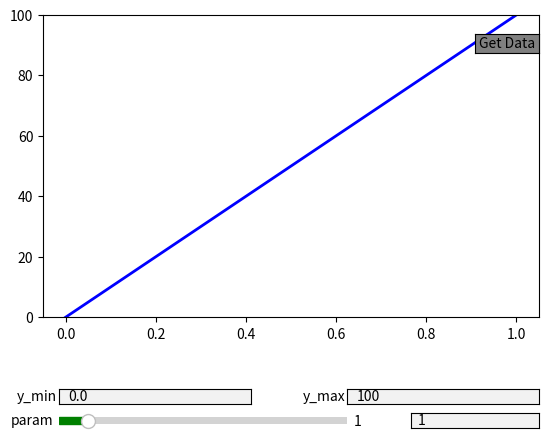

Python code for this plot:
import os
import json
import numpy as np
import matplotlib.pyplot as plt
from matplotlib.widgets import Slider, TextBox


class CurvePlot:

    # x_to_y_func: callable x: np.array, param: float, y_min: float, y_max: float

    def __init__(self, x_to_y_func: callable, title: str):
        self.x_to_y_func = x_to_y_func
        self.title = title

    def set_x(self, x: np.array, title: str):
        self.x = x
        self.x_title = title

    def set_y(self, y_min: float, y_max: float, title: str):
        self.y_min = y_min
        self.y_max = y_max
        self.y_title = title

    def set_param_range(self, param_min: float, param_max: float, param_step: float = 0.01, param_init: float = 1):
        self.param_min = param_min
        self.param_max = param_max
        self.param_step = param_step
        self.param_init = param_init

    def update(self, event):

        self.y_min_current = float(self.y_min_input.text)
        self.y_max_current = float(self.y_max_input.text)
        self.param_current = float(self.param_slider.val)
        self.param_input.set_val(str(self.param_current))

        self.update_curve()

    def update_input(self, event):

        self.y_min_current = float(self.y_min_input.text)
        self.y_max_current = float(self.y_max_input.text)
        self.param_current = float(self.param_input.text)
        self.param_slider.set_val(self.param_current)

        self.update_curve()

    def update_curve(self):
        self.y = self.x_to_y_func(
            self.x, self.param_current, self.y_min_current, self.y_max_current)
        self.curve.set_ydata(self.y)
        self.ax.set_ylim([self.y_min_current, self.y_max_current])
        self.fig.canvas.draw_idle()

    def set_current_param_callback(self, callback: callable):
        self.current_param_callback = callback

    def on_getdata_clicked(self, event):
        self.y_min_current = float(self.y_min_input.text)
        self.y_max_current = float(self.y_max_input.text)
        y = self.x_to_y_func(self.x, self.param_slider.val,
                             self.y_min_current, self.y_max_current)

        self.current_param_callback({
            'x': self.x.tolist(),
            'y_min': self.y_min_current,
            'y_max': self.y_max_current,
            'param': self.param_slider.val,
            'y': y.tolist()
        })

    def show(self):

        self.fig, self.ax = plt.subplots(num=self.title)
        plt.subplots_adjust(bottom=0.25)

        axes_up_left = plt.axes([0.15, 0.07, 0.3, 0.03])
        axes_up_right = plt.axes([0.6, 0.07, 0.3, 0.03])
        axes_down_left = plt.axes([0.15, 0.02, 0.45, 0.03])
        axes_down_right = plt.axes([0.7, 0.02, 0.2, 0.03])

        self.y_min_input = TextBox(axes_up_left, 'y_min', initial=self.y_min)
        self.y_max_input = TextBox(axes_up_right, 'y_max', initial=self.y_max)
        self.param_slider = Slider(axes_down_left, 'param', valmin=self.param_min,
                                   valmax=self.param_max, valinit=self.param_init, valstep=self.param_step, color='green')
        self.param_input = TextBox(
            axes_down_right, "", initial=self.param_init)

        self.y_min_current = float(self.y_min_input.text)
        self.y_max_current = float(self.y_max_input.text)
        self.param_current = float(self.param_input.text)

        self.y = self.x_to_y_func(
            self.x, self.param_current, self.y_min_current, self.y_max_current)

        self.curve, = self.ax.plot(self.x, self.y, lw=2, color='blue')
        self.ax.set_ylim([self.y_min, self.y_max])

        self.y_min_input.on_submit(self.update)
        self.y_max_input.on_submit(self.update)
        self.param_slider.on_changed(self.update)
        self.param_input.on_submit(self.update_input)

        # Add a getdata button
        getdata_button_ax = plt.axes([0.8, 0.8, 0.1, 0.04])
        getdata_button = plt.Button(
            getdata_button_ax, 'Get Data', color='gray', hovercolor='lightgray')

        getdata_button.on_clicked(self.on_getdata_clicked)

        plt.show()


if __name__ == "__main__":
    # do some test

    print("--------------------")
    print("test curve_plot")
    print("--------------------")

    x = np.linspace(0, 1, 100)
    y_min = 0.0
    y_max = 100
    param_min = 0.0
    param_max = 10.0

    def power_curve_y(x: np.array, param: float, y_min: float, y_max: float):
        return y_min + (y_max - y_min) * x ** param

    p = CurvePlot(power_curve_y, "Curve Plot")
    p.set_x(x, "x")
    p.set_y(y_min, y_max, "y")
    p.set_param_range(param_min, param_max)
    p.set_current_param_callback(lambda data: print(data))
    p.show()
